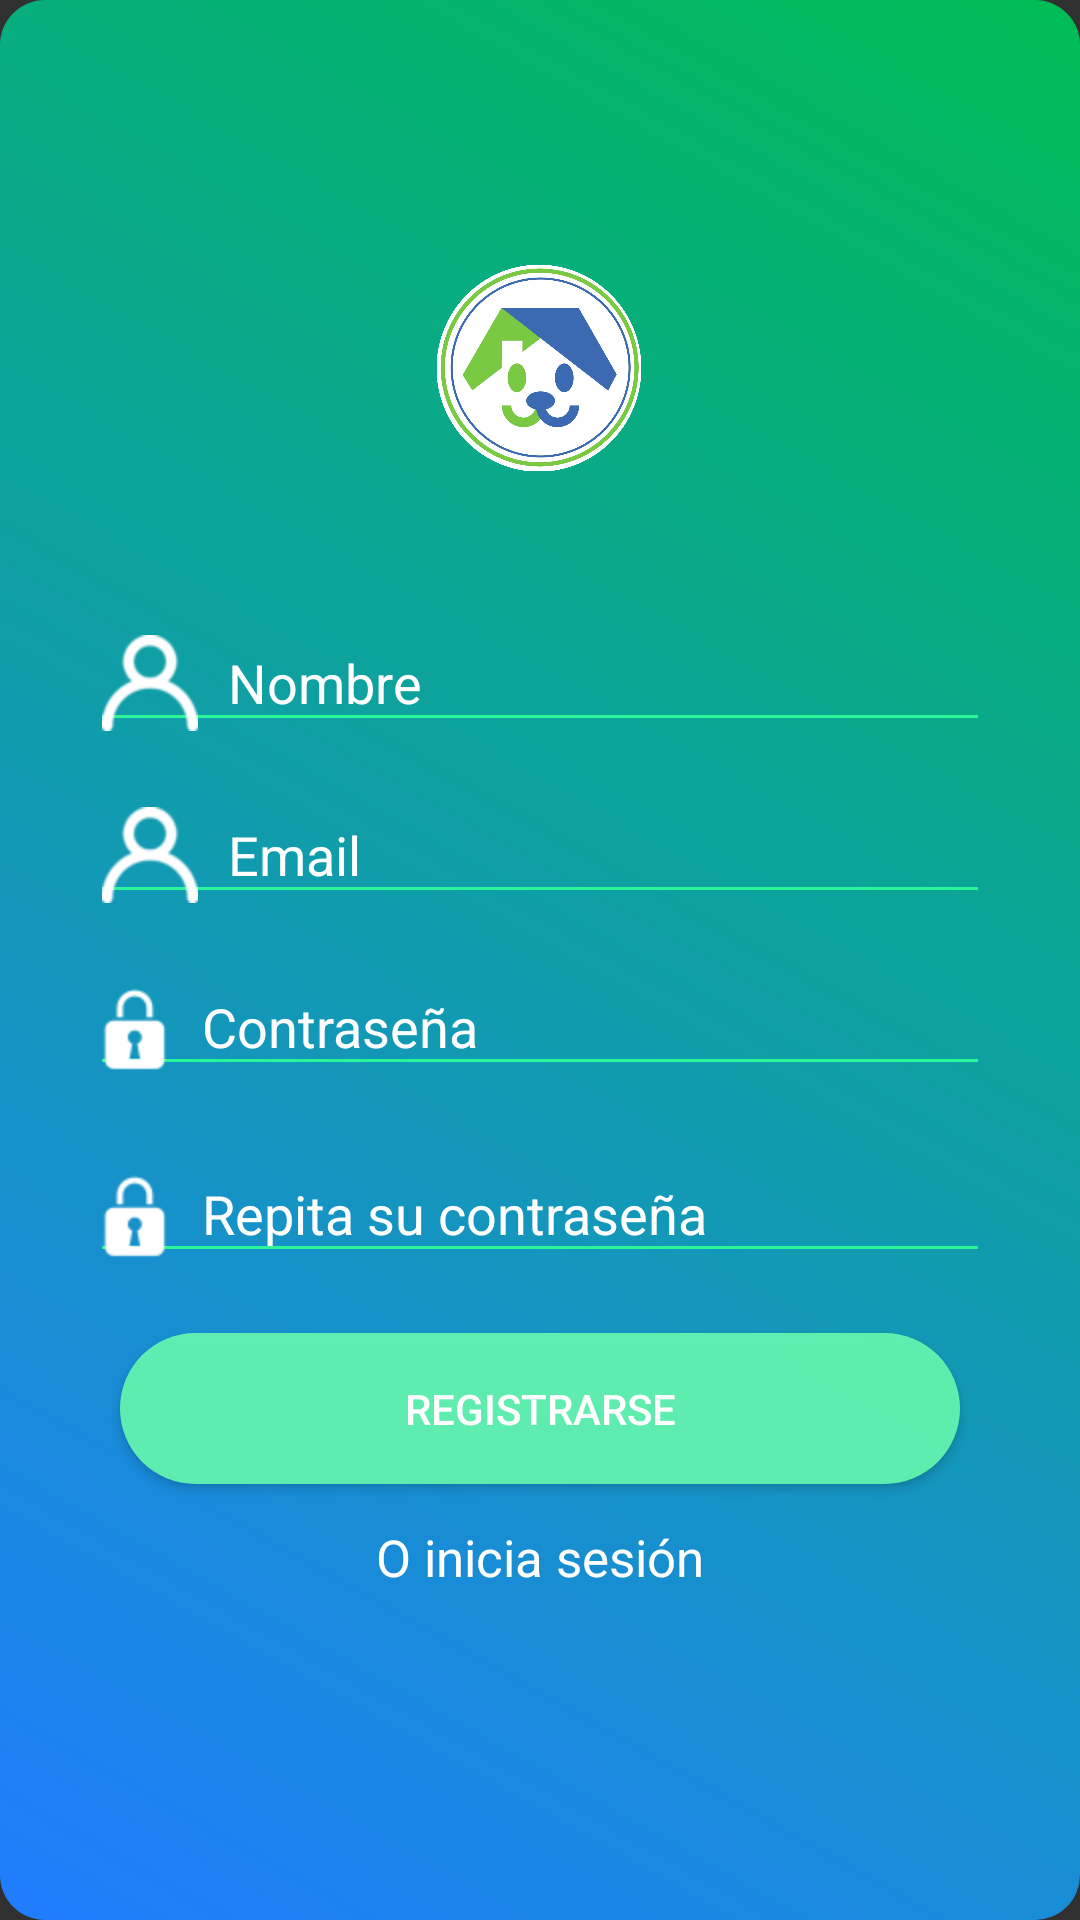

This screen was rendered from an Android layout file. Write that file and the resources it references.
<!-- AndroidManifest.xml: application theme Theme.AppCompat.NoActionBar -->
<!-- res/layout/activity_registro.xml -->
<?xml version="1.0" encoding="utf-8"?>
<LinearLayout xmlns:android="http://schemas.android.com/apk/res/android"
    xmlns:app="http://schemas.android.com/apk/res-auto"
    xmlns:tools="http://schemas.android.com/tools"
    android:layout_width="match_parent"
    android:layout_height="match_parent"
    android:orientation="vertical"
    android:background="@drawable/background"
    tools:context=".Registro"
    android:padding="15dp">

    <ImageView

        android:id="@+id/imageViewLogo"
        android:layout_width="match_parent"
        android:layout_height="0dp"
        android:layout_weight="35"
        android:layout_marginTop="25dp"
        android:padding="@android:dimen/app_icon_size"
        app:srcCompat="@drawable/clanc1" />



    <EditText
        android:id="@+id/editTextUserName"
        android:layout_width="match_parent"
        android:layout_height="0dp"
        android:layout_weight="9"
        android:ems="10"
        android:inputType="textPersonName"
        android:hint="@string/nombre"
        android:layout_marginLeft="15dp"
        android:layout_marginRight="15dp"
        android:drawableLeft="@drawable/icon_user"
        android:drawableTint="@color/white"
        android:drawablePadding="10dp"
        app:backgroundTint="@color/underline"
        android:layout_marginBottom="15dp"
        android:textColorHint="@color/white"
        android:textColor="@color/white"
        />


    <EditText
        android:drawableTint="@color/white"

        android:id="@+id/editTextUser"
        android:layout_width="match_parent"
        android:layout_height="0dp"
        android:layout_weight="9"
        android:ems="10"
        android:inputType="textPersonName"
        android:hint="@string/user"
        android:layout_marginLeft="15dp"
        android:layout_marginRight="15dp"
        android:drawableLeft="@drawable/icon_user"
        android:drawablePadding="10dp"
        app:backgroundTint="@color/underline"
        android:layout_marginBottom="15dp"
        android:textColorHint="@color/white"
        android:textColor="@color/white"
        />

    <EditText
        android:drawableTint="@color/white"

        android:id="@+id/editTextPassword"
        android:layout_width="match_parent"
        android:layout_height="0dp"
        android:layout_weight="9"
        android:ems="10"
        android:inputType="textPassword"
        android:hint="@string/password"
        android:layout_marginLeft="15dp"
        android:layout_marginRight="15dp"
        android:drawableLeft="@drawable/icon_password"
        android:drawablePadding="10dp"
        app:backgroundTint="@color/underline"
        android:layout_marginBottom="20dp"
        android:textColor="@color/white"
        android:textColorHint="@color/white"



        />
    <EditText
        android:drawableTint="@color/white"

        android:id="@+id/editTextPassword2"
        android:layout_width="match_parent"
        android:layout_height="0dp"
        android:layout_weight="9"
        android:ems="10"
        android:inputType="textPassword"
        android:hint="@string/password2"
        android:layout_marginLeft="15dp"
        android:layout_marginRight="15dp"
        android:drawableLeft="@drawable/icon_password"
        android:drawablePadding="10dp"
        app:backgroundTint="@color/underline"
        android:layout_marginBottom="20dp"
        android:textColor="@color/white"
        android:textColorHint="@color/white"



        />

    <Button
        android:id="@+id/buttonRegistrarse"
        android:layout_width="match_parent"
        android:layout_height="3dp"
        android:layout_weight="10"
        android:text="@string/registrarUsuario"
        android:layout_marginLeft="25dp"
        android:layout_marginRight="25dp"
        android:layout_marginBottom="5dp"
        android:onClick="registrar"
        android:background="@drawable/btn_style"
        android:textColor="@color/white"
        />

    <TextView
        android:id="@+id/textView"
        android:layout_width="match_parent"
        android:layout_height="wrap_content"
        android:text="@string/loguearse"
        android:gravity="center"
        android:layout_marginTop="8dp"
        android:textColor="@color/white"
        android:textSize="17sp"
        android:onClick="inicio"
        />

    <LinearLayout
        android:layout_width="match_parent"
        android:layout_height="0dp"
        android:layout_weight="20"
        android:orientation="horizontal"
        android:gravity="center">

        <ImageView
            android:id="@+id/imageButtonFacebook"
            android:onClick="facebook"
            android:layout_width="wrap_content"
            android:layout_height="wrap_content"
            android:layout_margin="5dp"
            android:src="@drawable/icon_facebook" />

        <ImageView
            android:id="@+id/imageButtonWhats"
            android:onClick="whatsapp"
            android:layout_width="wrap_content"
            android:layout_height="wrap_content"
            android:layout_margin="5dp"
            android:src="@drawable/icon_whats" />
    </LinearLayout>


</LinearLayout>
<!-- resources referenced by this layout -->
<resources>
  <color name="underline">#2AF598</color>
  <color name="white">#FFFFFFFF</color>
  <!-- drawable background (drawable) -->
  <?xml version="1.0" encoding="utf-8"?>
  <shape xmlns:android="http://schemas.android.com/apk/res/android" android:shape="rectangle">
      <gradient
          android:angle="45"
          android:startColor="#207dff "
          android:endColor="#00bd55 "
          android:type="linear"></gradient>
  
  
      <corners android:radius="15dp"></corners>
  
  </shape>
  <!-- drawable btn_style (drawable) -->
  <?xml version="1.0" encoding="utf-8"?>
      <shape xmlns:android="http://schemas.android.com/apk/res/android" android:shape="rectangle">
          <solid android:color="#E866F9B0" ></solid>
  
  
          <corners android:radius="50dp"></corners>
  
      </shape>
  <!-- drawable clanc1: png bitmap (drawable-v24, 548510 bytes) -->
  <!-- drawable icon_password: png bitmap (drawable-hdpi, 680 bytes) -->
  <!-- drawable icon_user: png bitmap (drawable-hdpi, 1975 bytes) -->
  <string name="loguearse">O inicia sesión</string>
  <string name="nombre">Nombre</string>
  <string name="password">Contraseña</string>
  <string name="password2">Repita su contraseña</string>
  <string name="registrarUsuario">Registrarse</string>
  <string name="user">Email</string>
</resources>
